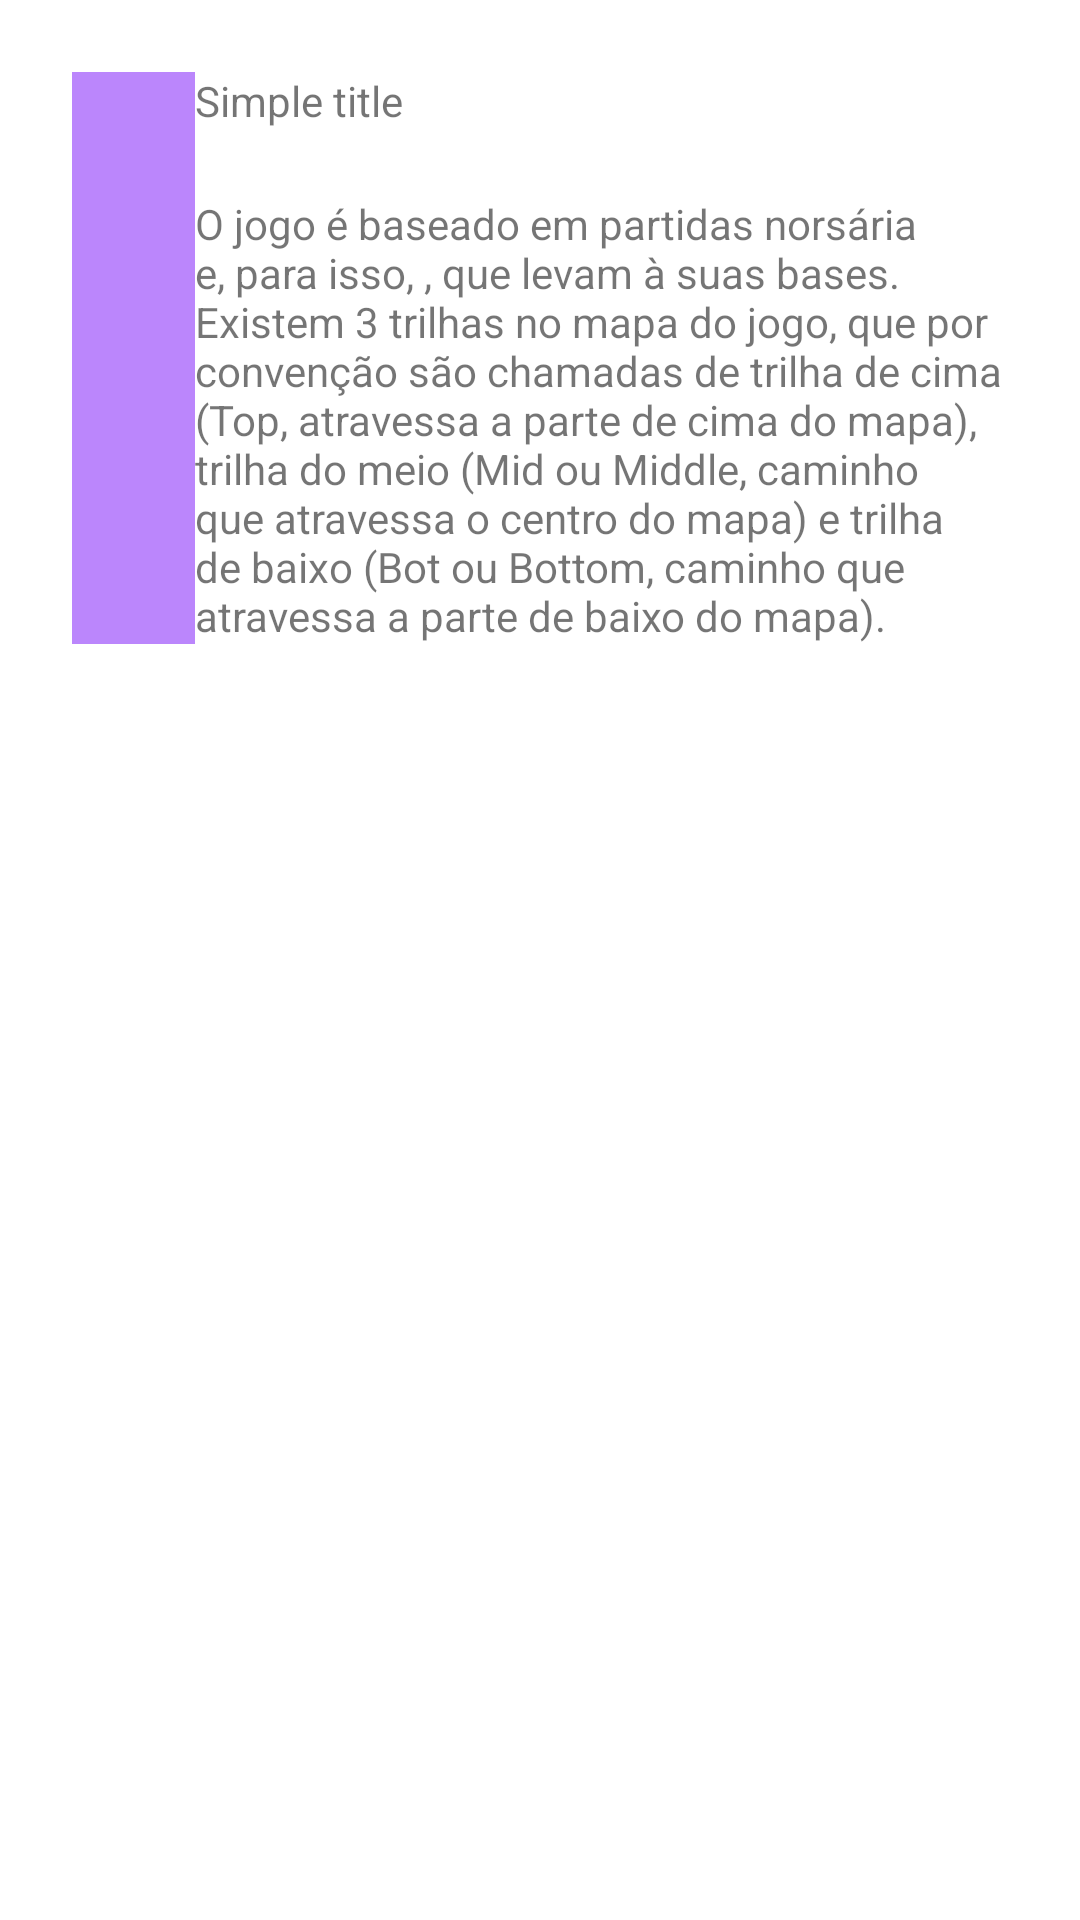

Reconstruct the res/layout file that produces this screen, plus the resources it refers to.
<!-- AndroidManifest.xml: application theme Theme.WhatDoILearn -->
<!-- res/layout/activity_learned_item.xml -->
<?xml version="1.0" encoding="utf-8"?>
<androidx.constraintlayout.widget.ConstraintLayout xmlns:android="http://schemas.android.com/apk/res/android"
    xmlns:app="http://schemas.android.com/apk/res-auto"
    xmlns:tools="http://schemas.android.com/tools"
    android:layout_width="match_parent"
    android:layout_height="wrap_content"
    android:padding="24sp"
    tools:context=".learned_item">

    <View
        android:id="@+id/viewColor"
        android:layout_width="41dp"
        android:layout_height="0dp"
        android:background="@color/purple_200"
        android:text="TextView"
        app:layout_constraintBottom_toBottomOf="@+id/textDescription"
        app:layout_constraintStart_toStartOf="parent"
        app:layout_constraintTop_toTopOf="@+id/textTitle"
        app:layout_constraintVertical_bias="0.0" />

    <TextView
        android:id="@+id/textTitle"
        android:layout_width="0dp"
        android:layout_height="41dp"
        android:text="Simple title"
        app:layout_constraintEnd_toEndOf="parent"
        app:layout_constraintStart_toEndOf="@+id/viewColor"
        app:layout_constraintTop_toTopOf="parent" />

    <TextView
        android:id="@+id/textDescription"
        android:layout_width="0dp"
        android:layout_height="wrap_content"
        android:text="@string/texto"
        app:layout_constraintEnd_toEndOf="parent"
        app:layout_constraintStart_toEndOf="@+id/viewColor"
        app:layout_constraintTop_toBottomOf="@+id/textTitle" />

</androidx.constraintlayout.widget.ConstraintLayout>
<!-- resources referenced by this layout -->
<resources>
  <color name="purple_200">#FFBB86FC</color>
  <string name="texto">O jogo é baseado em partidas norsária e, para isso, , que levam à suas bases. Existem 3 trilhas no mapa do jogo, que por convenção são chamadas de trilha de cima (Top, atravessa a parte de cima do mapa), trilha do meio (Mid ou Middle, caminho que atravessa o centro do mapa) e trilha de baixo (Bot ou Bottom, caminho que atravessa a parte de baixo do mapa).</string>
  <style name="Theme.WhatDoILearn" parent="Theme.MaterialComponents.DayNight.DarkActionBar">
          
          <item name="colorPrimary">@color/purple_200</item>
          <item name="colorPrimaryVariant">@color/purple_300</item>
          <item name="colorOnPrimary">@color/white</item>
          
          <item name="colorSecondary">@color/purple_500</item>
          <item name="colorSecondaryVariant">@color/teal_700</item>
          <item name="colorOnSecondary">@color/black</item>
          
          <item name="android:statusBarColor" tools:targetApi="l">?attr/colorPrimaryVariant</item>
          
      </style>
  <color name="purple_300">#984EF3</color>
  <color name="white">#FFFFFFFF</color>
  <color name="purple_500">#FF6200EE</color>
  <color name="teal_700">#FF018786</color>
  <color name="black">#FF000000</color>
</resources>
